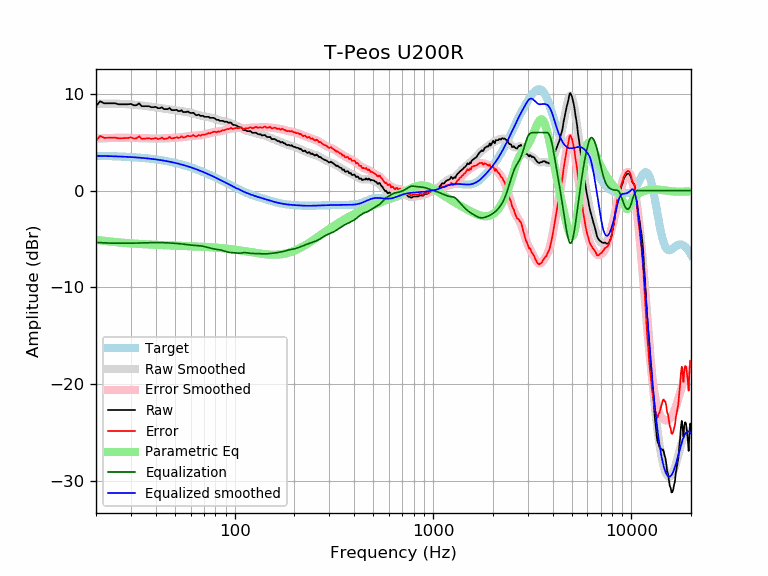

The data file committed next to this chart (first rows):
frequency, raw, error, smoothed, error_smoothed, equalization, parametric_eq, equalized_raw, equalized_smoothed, target
20, 8.74, 5.15, 8.96, 5.37, -5.37, -5.10, 3.38, 3.59, 3.59
21, 9.23, 5.65, 8.98, 5.39, -5.39, -5.15, 3.84, 3.58, 3.58
22, 9.02, 5.45, 8.99, 5.41, -5.41, -5.21, 3.61, 3.57, 3.57
23, 9.02, 5.46, 8.99, 5.43, -5.43, -5.25, 3.59, 3.56, 3.56
24, 9.02, 5.47, 8.99, 5.44, -5.44, -5.29, 3.58, 3.55, 3.55
25, 9.02, 5.48, 8.99, 5.45, -5.45, -5.33, 3.58, 3.54, 3.54
26, 8.92, 5.40, 8.98, 5.45, -5.45, -5.36, 3.47, 3.53, 3.53
27, 8.92, 5.41, 8.96, 5.45, -5.45, -5.39, 3.47, 3.51, 3.51
28, 8.92, 5.43, 8.94, 5.45, -5.45, -5.42, 3.48, 3.50, 3.50
29, 8.92, 5.44, 8.92, 5.44, -5.44, -5.44, 3.48, 3.48, 3.48
30, 8.96, 5.50, 8.90, 5.44, -5.44, -5.47, 3.52, 3.46, 3.46
31, 8.82, 5.38, 8.88, 5.44, -5.44, -5.49, 3.38, 3.44, 3.44
32, 8.82, 5.40, 8.86, 5.43, -5.43, -5.50, 3.39, 3.42, 3.42
33, 9.02, 5.62, 8.83, 5.43, -5.43, -5.52, 3.60, 3.40, 3.40
34, 8.72, 5.34, 8.80, 5.42, -5.42, -5.54, 3.30, 3.38, 3.38
35, 8.72, 5.36, 8.76, 5.41, -5.41, -5.55, 3.31, 3.36, 3.36
36, 8.72, 5.39, 8.73, 5.40, -5.40, -5.56, 3.33, 3.33, 3.33
37, 8.72, 5.41, 8.70, 5.39, -5.39, -5.58, 3.33, 3.31, 3.31
38, 8.62, 5.34, 8.66, 5.38, -5.38, -5.59, 3.24, 3.28, 3.28
39, 8.62, 5.37, 8.63, 5.38, -5.38, -5.60, 3.25, 3.25, 3.25
40, 8.66, 5.44, 8.60, 5.38, -5.38, -5.61, 3.29, 3.22, 3.22
41, 8.52, 5.33, 8.57, 5.38, -5.38, -5.62, 3.14, 3.19, 3.19
42, 8.52, 5.36, 8.54, 5.38, -5.38, -5.63, 3.14, 3.16, 3.16
43, 8.61, 5.48, 8.52, 5.39, -5.39, -5.64, 3.22, 3.13, 3.13
44, 8.42, 5.33, 8.49, 5.39, -5.39, -5.64, 3.03, 3.09, 3.09
45, 8.42, 5.36, 8.46, 5.40, -5.40, -5.65, 3.02, 3.06, 3.06
46, 8.42, 5.40, 8.44, 5.41, -5.41, -5.66, 3.01, 3.02, 3.02
47, 8.54, 5.56, 8.41, 5.42, -5.42, -5.67, 3.12, 2.99, 2.99
48, 8.32, 5.38, 8.38, 5.43, -5.43, -5.67, 2.89, 2.95, 2.95
49, 8.32, 5.41, 8.35, 5.45, -5.45, -5.68, 2.88, 2.91, 2.91
50, 8.32, 5.46, 8.32, 5.46, -5.46, -5.69, 2.86, 2.87, 2.87
51, 8.35, 5.53, 8.30, 5.47, -5.47, -5.69, 2.88, 2.82, 2.82
52, 8.22, 5.44, 8.27, 5.49, -5.49, -5.70, 2.74, 2.78, 2.78
53, 8.22, 5.48, 8.24, 5.50, -5.50, -5.71, 2.72, 2.74, 2.74
54, 8.30, 5.61, 8.21, 5.52, -5.52, -5.71, 2.78, 2.69, 2.69
55, 8.12, 5.47, 8.19, 5.54, -5.54, -5.72, 2.58, 2.65, 2.65
56, 8.12, 5.52, 8.16, 5.56, -5.56, -5.72, 2.56, 2.60, 2.60
57, 8.12, 5.57, 8.14, 5.58, -5.58, -5.73, 2.54, 2.55, 2.55
58, 8.18, 5.68, 8.11, 5.60, -5.60, -5.74, 2.58, 2.51, 2.51
59, 8.08, 5.62, 8.08, 5.62, -5.62, -5.74, 2.46, 2.46, 2.46
60, 8.02, 5.61, 8.05, 5.64, -5.64, -5.75, 2.39, 2.41, 2.41
61, 8.02, 5.66, 8.01, 5.65, -5.65, -5.75, 2.37, 2.36, 2.36
62, 8.05, 5.74, 7.96, 5.66, -5.66, -5.76, 2.40, 2.31, 2.31
63, 7.90, 5.64, 7.92, 5.66, -5.66, -5.77, 2.24, 2.26, 2.26
64, 7.78, 5.58, 7.88, 5.67, -5.67, -5.77, 2.11, 2.21, 2.21
65, 7.82, 5.67, 7.83, 5.68, -5.68, -5.78, 2.14, 2.15, 2.15
66, 7.85, 5.75, 7.79, 5.69, -5.69, -5.79, 2.16, 2.10, 2.10
67, 7.72, 5.67, 7.76, 5.71, -5.71, -5.79, 2.01, 2.05, 2.05
68, 7.72, 5.73, 7.73, 5.73, -5.73, -5.80, 1.99, 1.99, 1.99
69, 7.74, 5.80, 7.70, 5.76, -5.76, -5.81, 1.98, 1.94, 1.94
70, 7.66, 5.77, 7.67, 5.79, -5.79, -5.82, 1.88, 1.89, 1.89
71, 7.62, 5.79, 7.65, 5.82, -5.82, -5.82, 1.80, 1.83, 1.83
72, 7.62, 5.84, 7.63, 5.85, -5.85, -5.83, 1.77, 1.78, 1.78
73, 7.62, 5.90, 7.61, 5.88, -5.88, -5.84, 1.74, 1.73, 1.73
74, 7.62, 5.95, 7.59, 5.92, -5.92, -5.85, 1.71, 1.67, 1.67
75, 7.52, 5.91, 7.57, 5.95, -5.95, -5.85, 1.57, 1.62, 1.62
76, 7.52, 5.96, 7.54, 5.98, -5.98, -5.86, 1.54, 1.56, 1.56
77, 7.52, 6.01, 7.51, 6.00, -6.00, -5.87, 1.52, 1.51, 1.51
78, 7.52, 6.07, 7.48, 6.03, -6.03, -5.88, 1.50, 1.45, 1.45
79, 7.49, 6.09, 7.44, 6.04, -6.04, -5.89, 1.45, 1.40, 1.40
... 553 more rows
